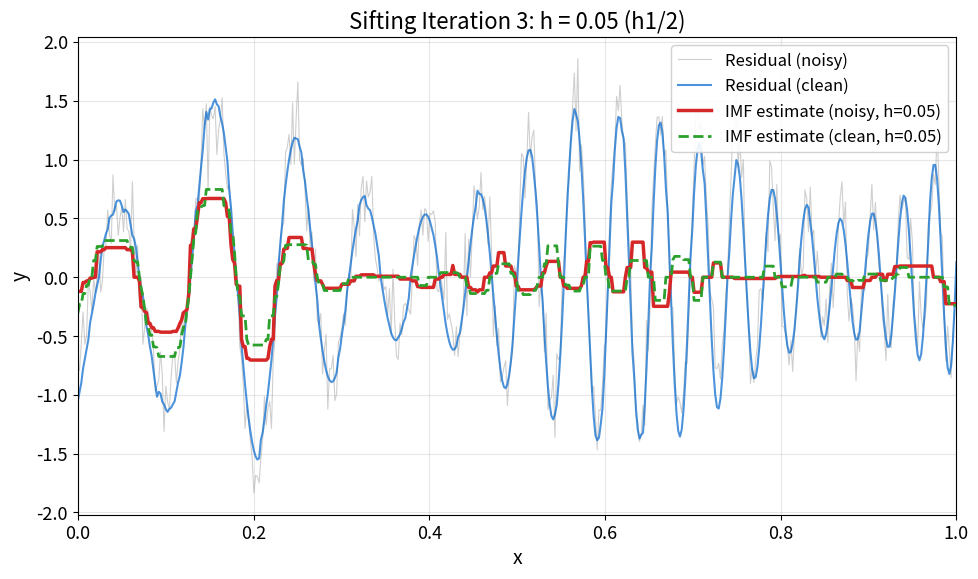

The script that saved this image: (Note: this script raises an exception after producing the figure.)
"""EMD Sifting Iteration 3 - Bandwidth h=0.05

Shows third sifting iteration.
Bandwidth: h3 = h1/2 = 0.05
"""
import matplotlib.pyplot as plt
import numpy as np
from pathlib import Path

plt.rcParams.update({
    'font.size': 14, 'axes.labelsize': 14, 'axes.titlesize': 16,
    'xtick.labelsize': 13, 'ytick.labelsize': 13, 'legend.fontsize': 12,
    'figure.figsize': (10, 6), 'figure.dpi': 150
})

# Colors
MLBLUE = '#0066CC'
MLGREEN = '#2CA02C'
MLRED = '#D62728'
MLGRAY = '#888888'

# =============================================================================
# Smoothing functions
# =============================================================================

def epanechnikov_kernel(u):
    weights = np.zeros_like(u, dtype=float)
    mask = np.abs(u) <= 1
    weights[mask] = 0.75 * (1 - u[mask]**2)
    return weights


def weighted_median(values, weights):
    if len(values) == 0 or np.sum(weights) == 0:
        return np.nan
    sorted_indices = np.argsort(values)
    sorted_values = values[sorted_indices]
    sorted_weights = weights[sorted_indices]
    cumulative_weights = np.cumsum(sorted_weights) / np.sum(sorted_weights)
    idx = np.searchsorted(cumulative_weights, 0.5)
    if idx >= len(sorted_values):
        return sorted_values[-1]
    elif idx == 0:
        return sorted_values[0]
    elif np.isclose(cumulative_weights[idx-1], 0.5):
        return 0.5 * (sorted_values[idx-1] + sorted_values[idx])
    return sorted_values[idx]


def epa_local_median(x, y, bandwidth):
    n = len(x)
    y_smooth = np.zeros(n)
    for i in range(n):
        u = (x - x[i]) / bandwidth
        weights = epanechnikov_kernel(u)
        y_smooth[i] = weighted_median(y, weights)
    return y_smooth


# =============================================================================
# Signal generation and sifting
# =============================================================================

np.random.seed(42)
n = 500
x = np.linspace(0, 1, n)

# AM-FM signal
A_x = 1 + 0.5 * np.sin(4 * np.pi * x)
phi_x = 2 * np.pi * (6 * x + 12 * x**2)
y_clean = A_x * np.sin(phi_x)
sigma = 0.2
noise = sigma * np.random.randn(n)
y_noisy = y_clean + noise

# Bandwidth sequence
h1 = 0.1
h2 = h1 / np.sqrt(2)
h3 = h1 / 2  # 0.05

# Iterations 1-2
m1_noisy = epa_local_median(x, y_noisy, h1)
m1_clean = epa_local_median(x, y_clean, h1)
r2_noisy = y_noisy - m1_noisy
r2_clean = y_clean - m1_clean

m2_noisy = epa_local_median(x, r2_noisy, h2)
m2_clean = epa_local_median(x, r2_clean, h2)
r3_noisy = r2_noisy - m2_noisy
r3_clean = r2_clean - m2_clean

# Iteration 3
m3_noisy = epa_local_median(x, r3_noisy, h3)
m3_clean = epa_local_median(x, r3_clean, h3)

# =============================================================================
# Plot
# =============================================================================

fig, ax = plt.subplots(figsize=(10, 6))

ax.plot(x, r3_noisy, color=MLGRAY, alpha=0.4, linewidth=0.8, label='Residual (noisy)')
ax.plot(x, r3_clean, color=MLBLUE, linewidth=1.5, alpha=0.7, label='Residual (clean)')
ax.plot(x, m3_noisy, color=MLRED, linewidth=2.5, label=f'IMF estimate (noisy, h={h3})')
ax.plot(x, m3_clean, color=MLGREEN, linewidth=2, linestyle='--', label=f'IMF estimate (clean, h={h3})')

ax.set_xlabel('x')
ax.set_ylabel('y')
ax.set_title(f'Sifting Iteration 3: h = {h3} (h1/2)')
ax.legend(loc='upper right', framealpha=0.9)
ax.grid(True, alpha=0.3)
ax.set_xlim(0, 1)

plt.tight_layout()
plt.savefig(Path(__file__).parent / 'chart.pdf', dpi=300, bbox_inches='tight')
plt.close()

print(f"Saved: {Path(__file__).parent / 'chart.pdf'}")
